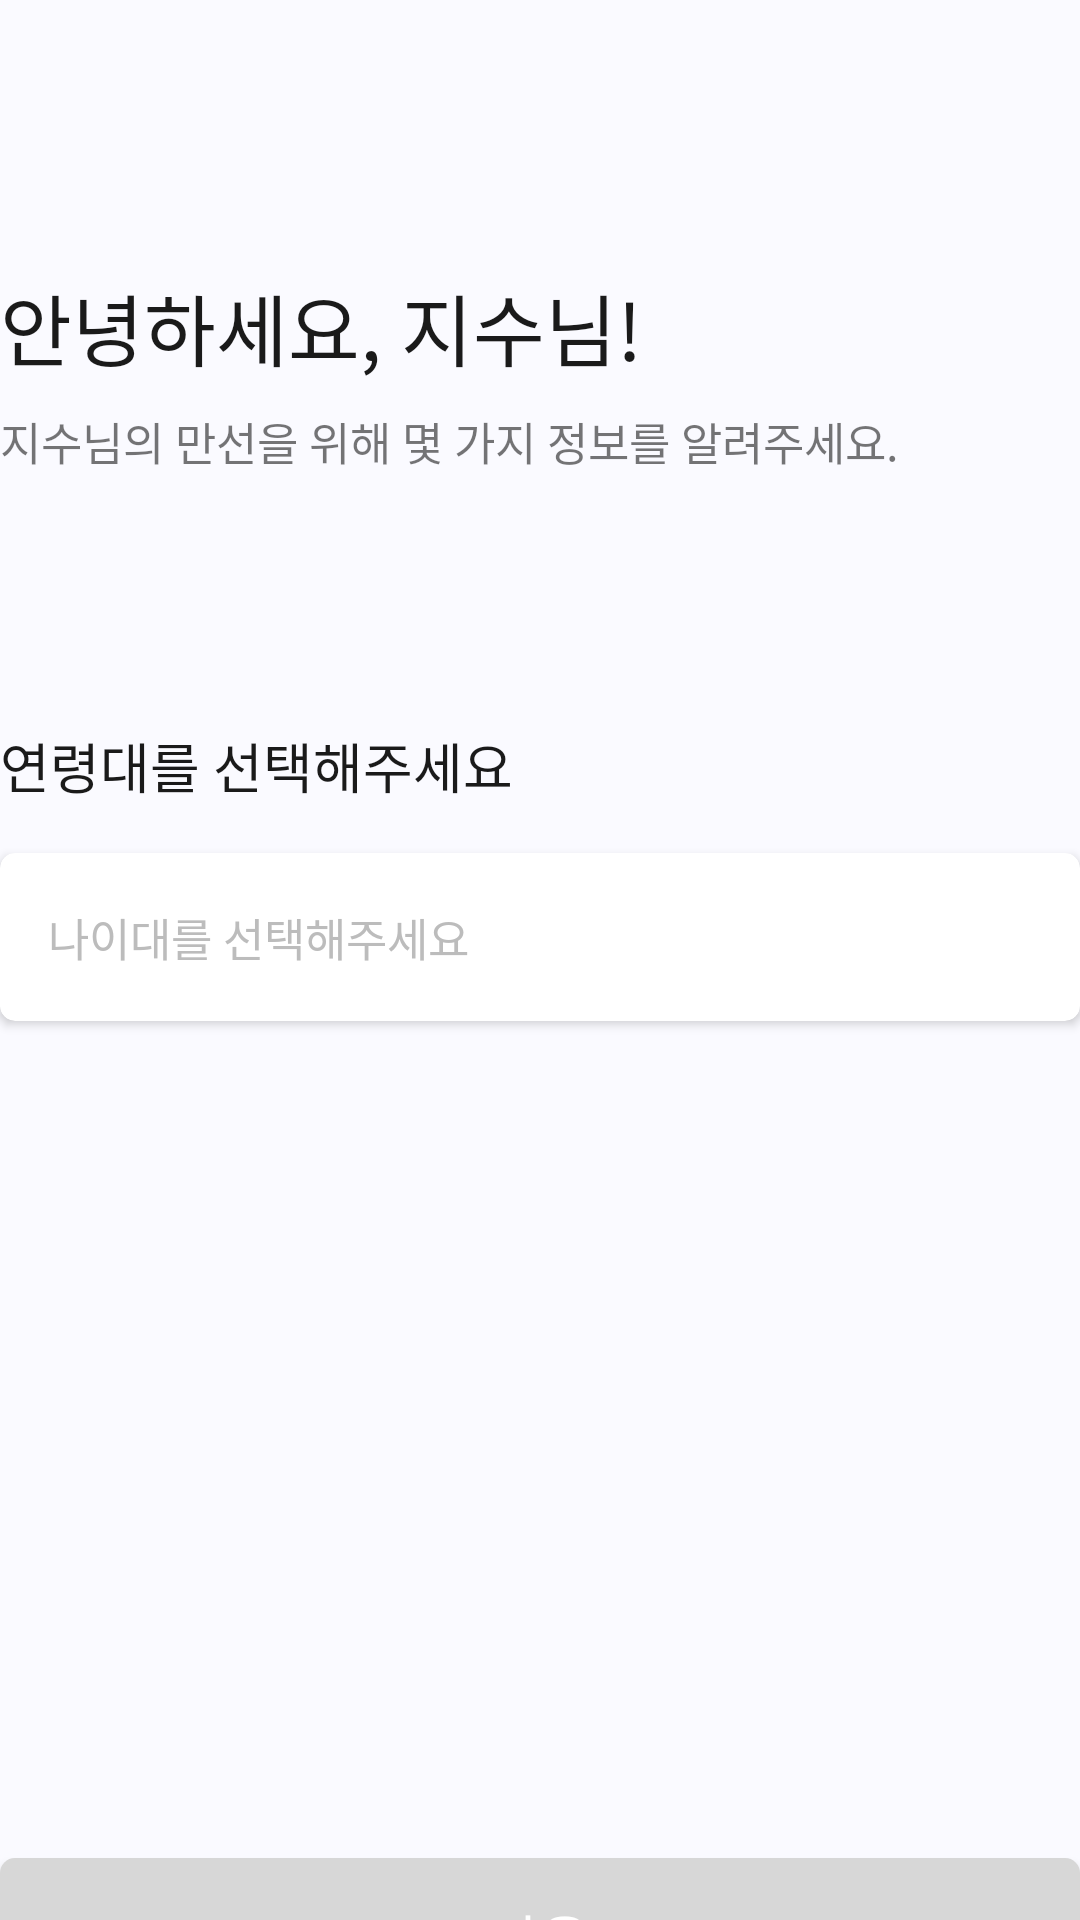

This screen was rendered from an Android layout file. Write that file and the resources it references.
<!-- AndroidManifest.xml: application theme Theme.Fish_Note -->
<!-- res/layout/activity_sign_up_age.xml -->
<?xml version="1.0" encoding="utf-8"?>
<layout>
    <LinearLayout
        xmlns:android="http://schemas.android.com/apk/res/android"
        xmlns:app="http://schemas.android.com/apk/res-auto"
        xmlns:tools="http://schemas.android.com/tools"
        android:id="@+id/main"
        android:background="@color/backgroundBlue"
        android:layout_width="match_parent"
        android:layout_height="match_parent"
        android:orientation="vertical"
        android:layout_marginHorizontal="20dp"
        tools:context=".signUp.SignUpActivity">

        <TextView
            android:layout_marginTop="90dp"
            android:text="안녕하세요, 지수님!"
            style="@style/Header1B"
            android:textColor="@color/textBlack"
            android:layout_width="wrap_content"
            android:layout_height="wrap_content"/>
        <TextView
            android:layout_marginTop="8dp"
            android:text="지수님의 만선을 위해 몇 가지 정보를 알려주세요."
            style="@style/Body1"
            android:layout_width="wrap_content"
            android:layout_height="wrap_content"/>
        <TextView
            android:layout_marginTop="84dp"
            android:text="연령대를 선택해주세요"
            android:textColor="@color/textBlack"
            style="@style/Header3B"
            android:layout_width="wrap_content"
            android:layout_height="wrap_content"/>

        <androidx.cardview.widget.CardView
            app:cardCornerRadius="5dp"
            android:layout_marginTop="16dp"
            android:layout_width="match_parent"
            android:layout_height="56dp">
            <com.google.android.material.textfield.MaterialAutoCompleteTextView
                android:layout_width="match_parent"
                android:layout_height="match_parent"
                android:layerType="none"
                android:hint="나이대를 선택해주세요"
                android:textColorHint="@color/gray3"
                style="@style/Body1"
                android:paddingLeft="16dp"
                android:inputType="number"
                android:background="@null"/>
        </androidx.cardview.widget.CardView>

        <Button
            android:id="@+id/yearNextBtn1"
            style="@style/Header3R"
            android:layout_width="match_parent"
            android:layout_height="53dp"
            android:backgroundTint="@color/gray2"
            android:text="다음"
            android:background="@drawable/rounded"
            android:textColor="@color/backgroundWhite"
            android:layout_marginTop="279dp"/>
    </LinearLayout>
</layout>
<!-- resources referenced by this layout -->
<resources>
  <color name="backgroundBlue">#FAFAFF</color>
  <color name="backgroundWhite">#FFFFFFFF</color>
  <color name="gray2">#D7D7D7</color>
  <color name="gray3">#BCBCBC</color>
  <color name="textBlack">#1A1A1A</color>
  <!-- drawable rounded (drawable) -->
  <?xml version="1.0" encoding="utf-8"?>
  <shape xmlns:android="http://schemas.android.com/apk/res/android">
      <solid android:color="@color/gray2" />
      <corners android:radius="5dp" />
  </shape>
  <style name="Body1">
          <item name="android:fontFamily">@font/apple_r</item>
          <item name="android:textSize">15sp</item>
      </style>
  <style name="Header1B">
          <item name="android:fontFamily">@font/apple_bold</item>
          <item name="android:textSize">26sp</item>
      </style>
  <style name="Header3B">
          <item name="android:fontFamily">@font/apple_bold</item>
          <item name="android:textSize">18sp</item>
      </style>
  <style name="Header3R">
          <item name="android:fontFamily">@font/apple_r</item>
          <item name="android:textSize">18sp</item>
      </style>
  <style name="Theme.Fish_Note" parent="Base.Theme.Fish_Note" />
  <style name="Base.Theme.Fish_Note" parent="Theme.AppCompat.DayNight.NoActionBar">
          
          
      </style>
</resources>
